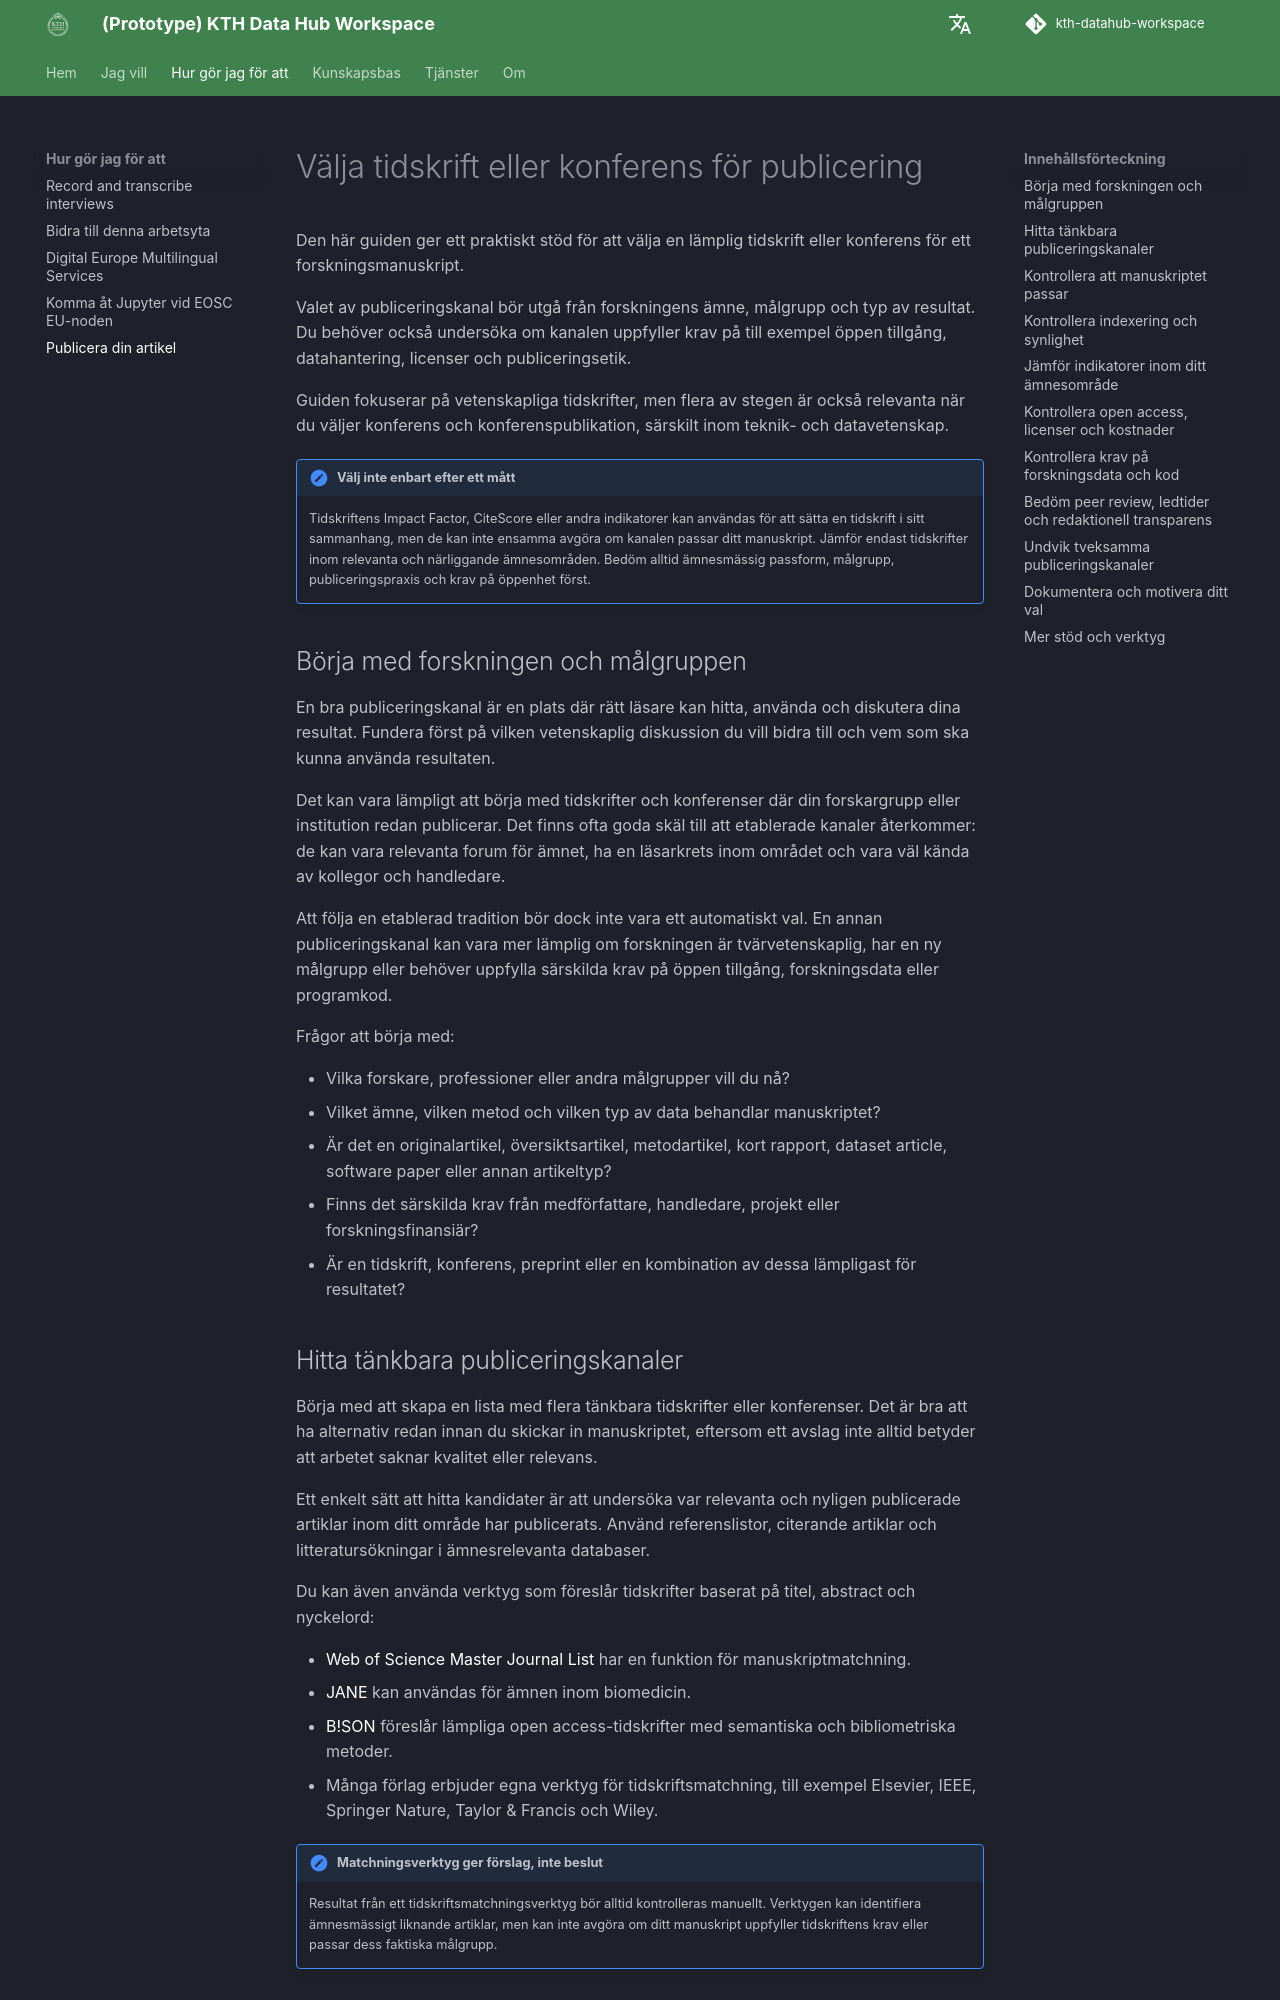

repository: KTH-Library/kth-datahub-workspace · page: sv/how_to_guides/choosing-publication-channel/index.html · generator: mkdocs

# Välja tidskrift eller konferens för publicering

Den här guiden ger ett praktiskt stöd för att välja en lämplig tidskrift eller
konferens för ett forskningsmanuskript.

Valet av publiceringskanal bör utgå från forskningens ämne, målgrupp och typ av
resultat. Du behöver också undersöka om kanalen uppfyller krav på till exempel
öppen tillgång, datahantering, licenser och publiceringsetik.

Guiden fokuserar på vetenskapliga tidskrifter, men flera av stegen är också
relevanta när du väljer konferens och konferenspublikation, särskilt inom
teknik- och datavetenskap.

!!! note "Välj inte enbart efter ett mått"
    Tidskriftens Impact Factor, CiteScore eller andra indikatorer kan användas
    för att sätta en tidskrift i sitt sammanhang, men de kan inte ensamma avgöra
    om kanalen passar ditt manuskript. Jämför endast tidskrifter inom relevanta
    och närliggande ämnesområden. Bedöm alltid ämnesmässig passform, målgrupp,
    publiceringspraxis och krav på öppenhet först.


## Börja med forskningen och målgruppen

En bra publiceringskanal är en plats där rätt läsare kan hitta, använda och
diskutera dina resultat. Fundera först på vilken vetenskaplig diskussion du vill
bidra till och vem som ska kunna använda resultaten.

Det kan vara lämpligt att börja med tidskrifter och konferenser där din
forskargrupp eller institution redan publicerar. Det finns ofta goda skäl till
att etablerade kanaler återkommer: de kan vara relevanta forum för ämnet, ha en
läsarkrets inom området och vara väl kända av kollegor och handledare.

Att följa en etablerad tradition bör dock inte vara ett automatiskt val. En
annan publiceringskanal kan vara mer lämplig om forskningen är
tvärvetenskaplig, har en ny målgrupp eller behöver uppfylla särskilda krav på
öppen tillgång, forskningsdata eller programkod.

Frågor att börja med:

- Vilka forskare, professioner eller andra målgrupper vill du nå?
- Vilket ämne, vilken metod och vilken typ av data behandlar manuskriptet?
- Är det en originalartikel, översiktsartikel, metodartikel, kort rapport,
  dataset article, software paper eller annan artikeltyp?
- Finns det särskilda krav från medförfattare, handledare, projekt eller
  forskningsfinansiär?
- Är en tidskrift, konferens, preprint eller en kombination av dessa lämpligast
  för resultatet?


## Hitta tänkbara publiceringskanaler

Börja med att skapa en lista med flera tänkbara tidskrifter eller konferenser.
Det är bra att ha alternativ redan innan du skickar in manuskriptet, eftersom
ett avslag inte alltid betyder att arbetet saknar kvalitet eller relevans.

Ett enkelt sätt att hitta kandidater är att undersöka var relevanta och nyligen
publicerade artiklar inom ditt område har publicerats. Använd referenslistor,
citerande artiklar och litteratursökningar i ämnesrelevanta databaser.

Du kan även använda verktyg som föreslår tidskrifter baserat på titel, abstract
och nyckelord:

- [Web of Science Master Journal List](https://mjl.clarivate.com/home)
  har en funktion för manuskriptmatchning.
- [JANE](https://jane.biosemantics.org/) kan användas för ämnen inom biomedicin.
- [B!SON](https://service.tib.eu/bison/) föreslår lämpliga open access-tidskrifter
  med semantiska och bibliometriska metoder.
- Många förlag erbjuder egna verktyg för tidskriftsmatchning, till exempel
  Elsevier, IEEE, Springer Nature, Taylor & Francis och Wiley.

!!! note "Matchningsverktyg ger förslag, inte beslut"
    Resultat från ett tidskriftsmatchningsverktyg bör alltid kontrolleras
    manuellt. Verktygen kan identifiera ämnesmässigt liknande artiklar, men kan
    inte avgöra om ditt manuskript uppfyller tidskriftens krav eller passar dess
    faktiska målgrupp.
